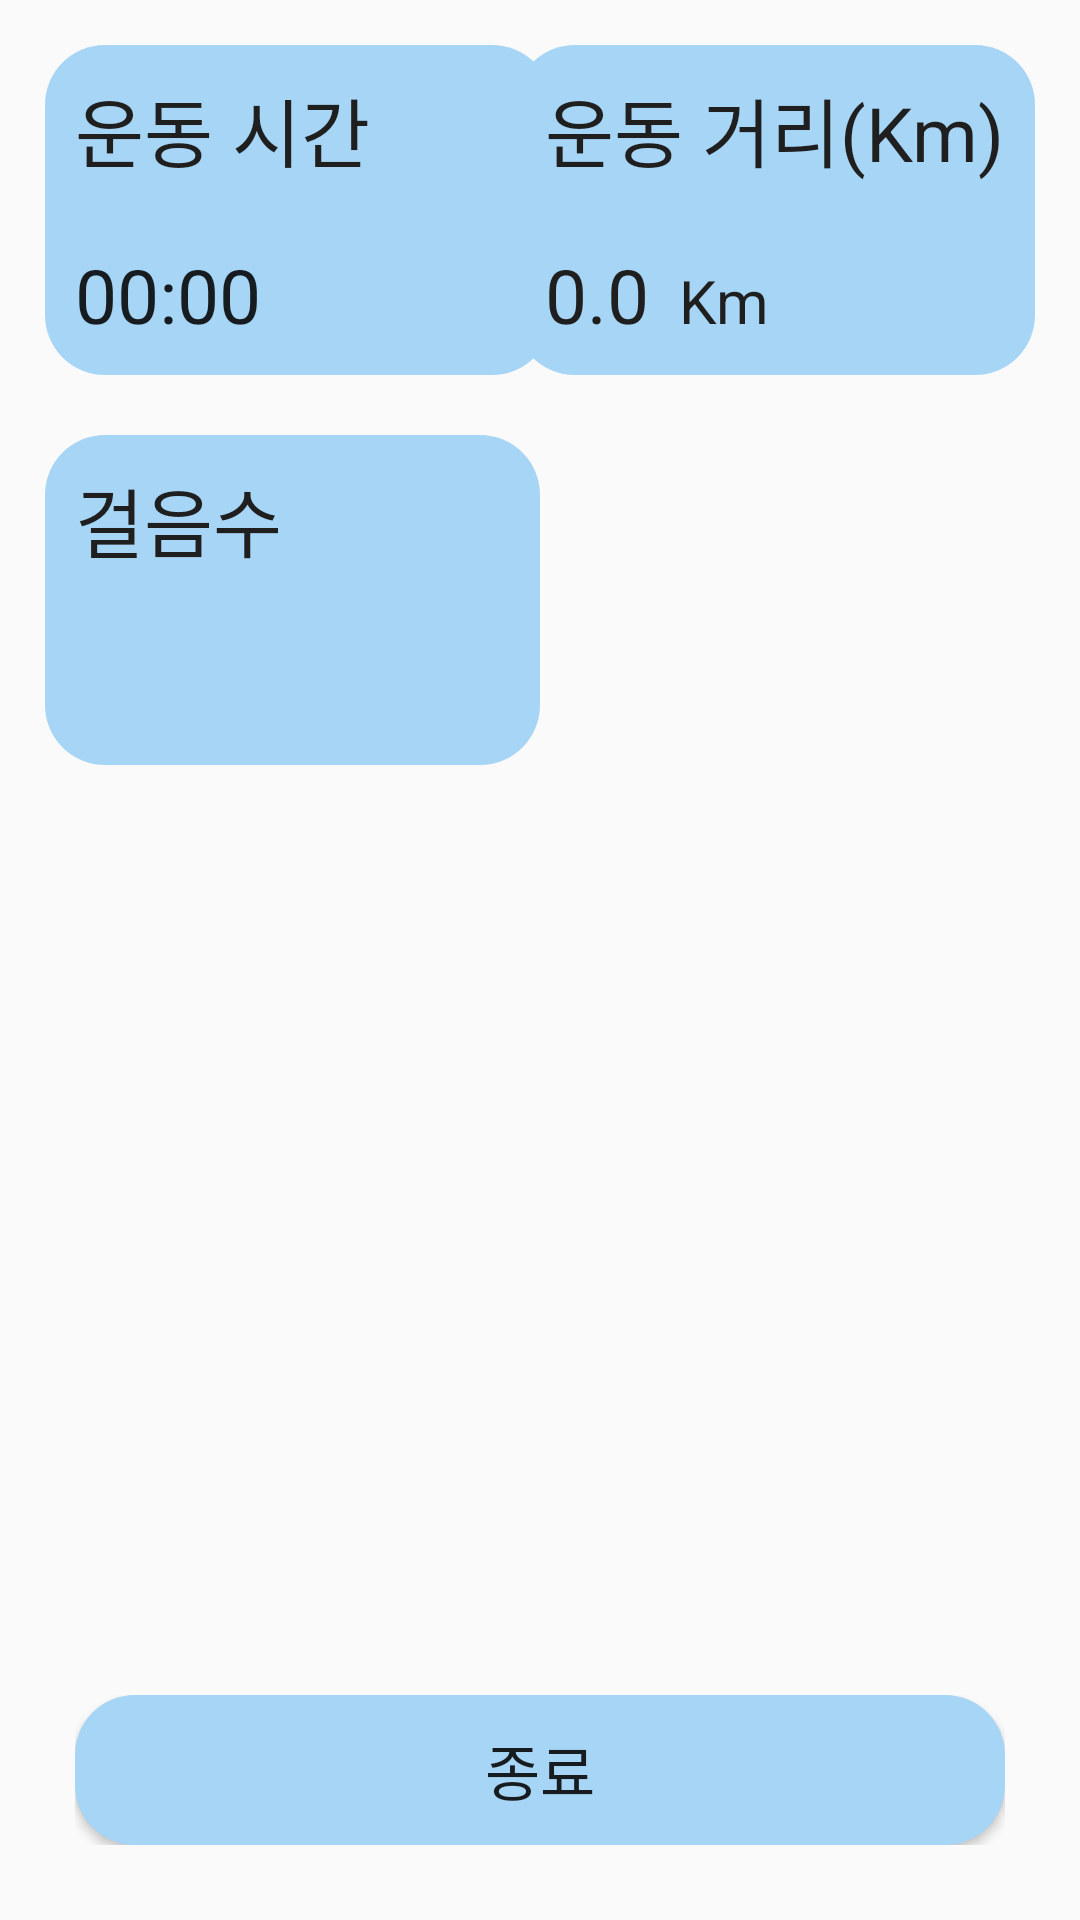

The Android layout XML behind this screen, and the referenced resources:
<!-- AndroidManifest.xml: application theme Theme.Toy_Project -->
<!-- res/layout/activity_third.xml -->
<?xml version="1.0" encoding="utf-8"?>
<RelativeLayout xmlns:android="http://schemas.android.com/apk/res/android"
    xmlns:app="http://schemas.android.com/apk/res-auto"
    xmlns:tools="http://schemas.android.com/tools"
    android:layout_width="match_parent"
    android:layout_height="match_parent"
    android:padding="15dp"
    tools:context=".ThirdActivity">

    <LinearLayout
        android:id="@+id/baseLayout"
        android:layout_width="wrap_content"
        android:layout_height="wrap_content"
        android:background="@drawable/recyclerview_custom"
        android:orientation="vertical">

        <TextView
            android:id="@+id/baseTv"
            android:layout_width="wrap_content"
            android:layout_height="wrap_content"
            android:padding="10dp"
            android:text="운동 시간        "
            android:textColor="#1f1f1f"
            android:textSize="25dp" />

        <Chronometer
            android:id="@+id/chronoExTime"
            android:layout_width="match_parent"
            android:layout_height="wrap_content"
            android:layout_below="@id/baseTv"
            android:padding="10dp"
            android:textSize="25dp" />

    </LinearLayout>

    <LinearLayout
        android:id="@+id/distanceLayout"
        android:layout_width="wrap_content"
        android:layout_height="wrap_content"
        android:orientation="vertical"
        android:background="@drawable/recyclerview_custom"
        android:layout_alignParentRight="true">

        <TextView
            android:id="@+id/tv2"
            android:layout_width="wrap_content"
            android:layout_height="wrap_content"

            android:padding="10dp"
            android:text="운동 거리(Km)"
            android:textColor="#1f1f1f"
            android:textSize="25dp" />

        <LinearLayout
            android:layout_width="wrap_content"
            android:layout_height="wrap_content"
            android:layout_below="@id/tv2"
            android:orientation="horizontal">

            <TextView
                android:id="@+id/edtExDistance"
                android:layout_width="wrap_content"
                android:layout_height="wrap_content"
                android:textSize="25dp"
                android:padding="10dp"
                android:textColor="#1f1f1f"
                android:layout_below="@id/tv2"
                android:text="0.0" />

            <TextView
                android:layout_width="wrap_content"
                android:layout_height="wrap_content"
                android:textSize="20dp"
                android:textColor="#1f1f1f"
                android:text="Km"/>

        </LinearLayout>
    </LinearLayout>

    <LinearLayout
        android:id="@+id/layout_walk"
        android:layout_width="wrap_content"
        android:layout_height="wrap_content"
        android:layout_below="@id/distanceLayout"
        android:orientation="vertical"
        android:background="@drawable/recyclerview_custom"
        android:layout_marginTop="20dp">
        <TextView
            android:id="@+id/tv3"
            android:layout_width="wrap_content"
            android:layout_height="wrap_content"
            android:padding="10dp"
            android:text="걸음수            "
            android:textColor="#1f1f1f"
            android:textSize="25dp" />

        <TextView
            android:id="@+id/edtExWalk"
            android:layout_width="match_parent"
            android:layout_height="wrap_content"
            android:layout_below="@id/tv3"
            android:padding="10dp"
            android:textSize="25dp" />
    </LinearLayout>

    <LinearLayout
        android:layout_width="match_parent"
        android:layout_height="wrap_content"
        android:layout_alignParentBottom="true"
        android:padding="10dp">

        <Button
            android:id="@+id/btnExEnd"
            android:layout_width="match_parent"
            android:layout_height="wrap_content"
            android:background="@drawable/recyclerview_custom"
            android:textSize="20dp"
            android:text="종료" />
    </LinearLayout>



</RelativeLayout>
<!-- resources referenced by this layout -->
<resources>
  <!-- drawable recyclerview_custom (drawable) -->
  <?xml version="1.0" encoding="utf-8"?>
  <shape xmlns:android="http://schemas.android.com/apk/res/android">
      <solid
          android:color="#a6d5f5" />
      
      
      
      <size
          android:width="10dp"
          android:height="50dp" />
      <corners
          android:radius="20dp"/>
  </shape>
  <style name="Theme.Toy_Project" parent="Theme.AppCompat.Light">
          
          <item name="windowNoTitle">true</item>
  
          <item name="colorPrimary">@color/purple_500</item>
          <item name="colorPrimaryVariant">@color/purple_700</item>
          <item name="colorOnPrimary">@color/white</item>
          
          <item name="colorSecondary">@color/teal_200</item>
          <item name="colorSecondaryVariant">@color/teal_700</item>
          <item name="colorOnSecondary">@color/black</item>
          
          <item name="android:statusBarColor" tools:targetApi="l">?attr/colorPrimaryVariant</item>
          
      </style>
  <!-- not gathered from this repository: default colours our renderer supplied (Android Studio template values) -->
  <color name="purple_500">#FF6200EE</color>
  <color name="purple_700">#FF3700B3</color>
  <color name="teal_200">#FF03DAC5</color>
  <color name="teal_700">#FF018786</color>
  <color name="black">#FF000000</color>
  <color name="white">#FFFFFFFF</color>
</resources>
